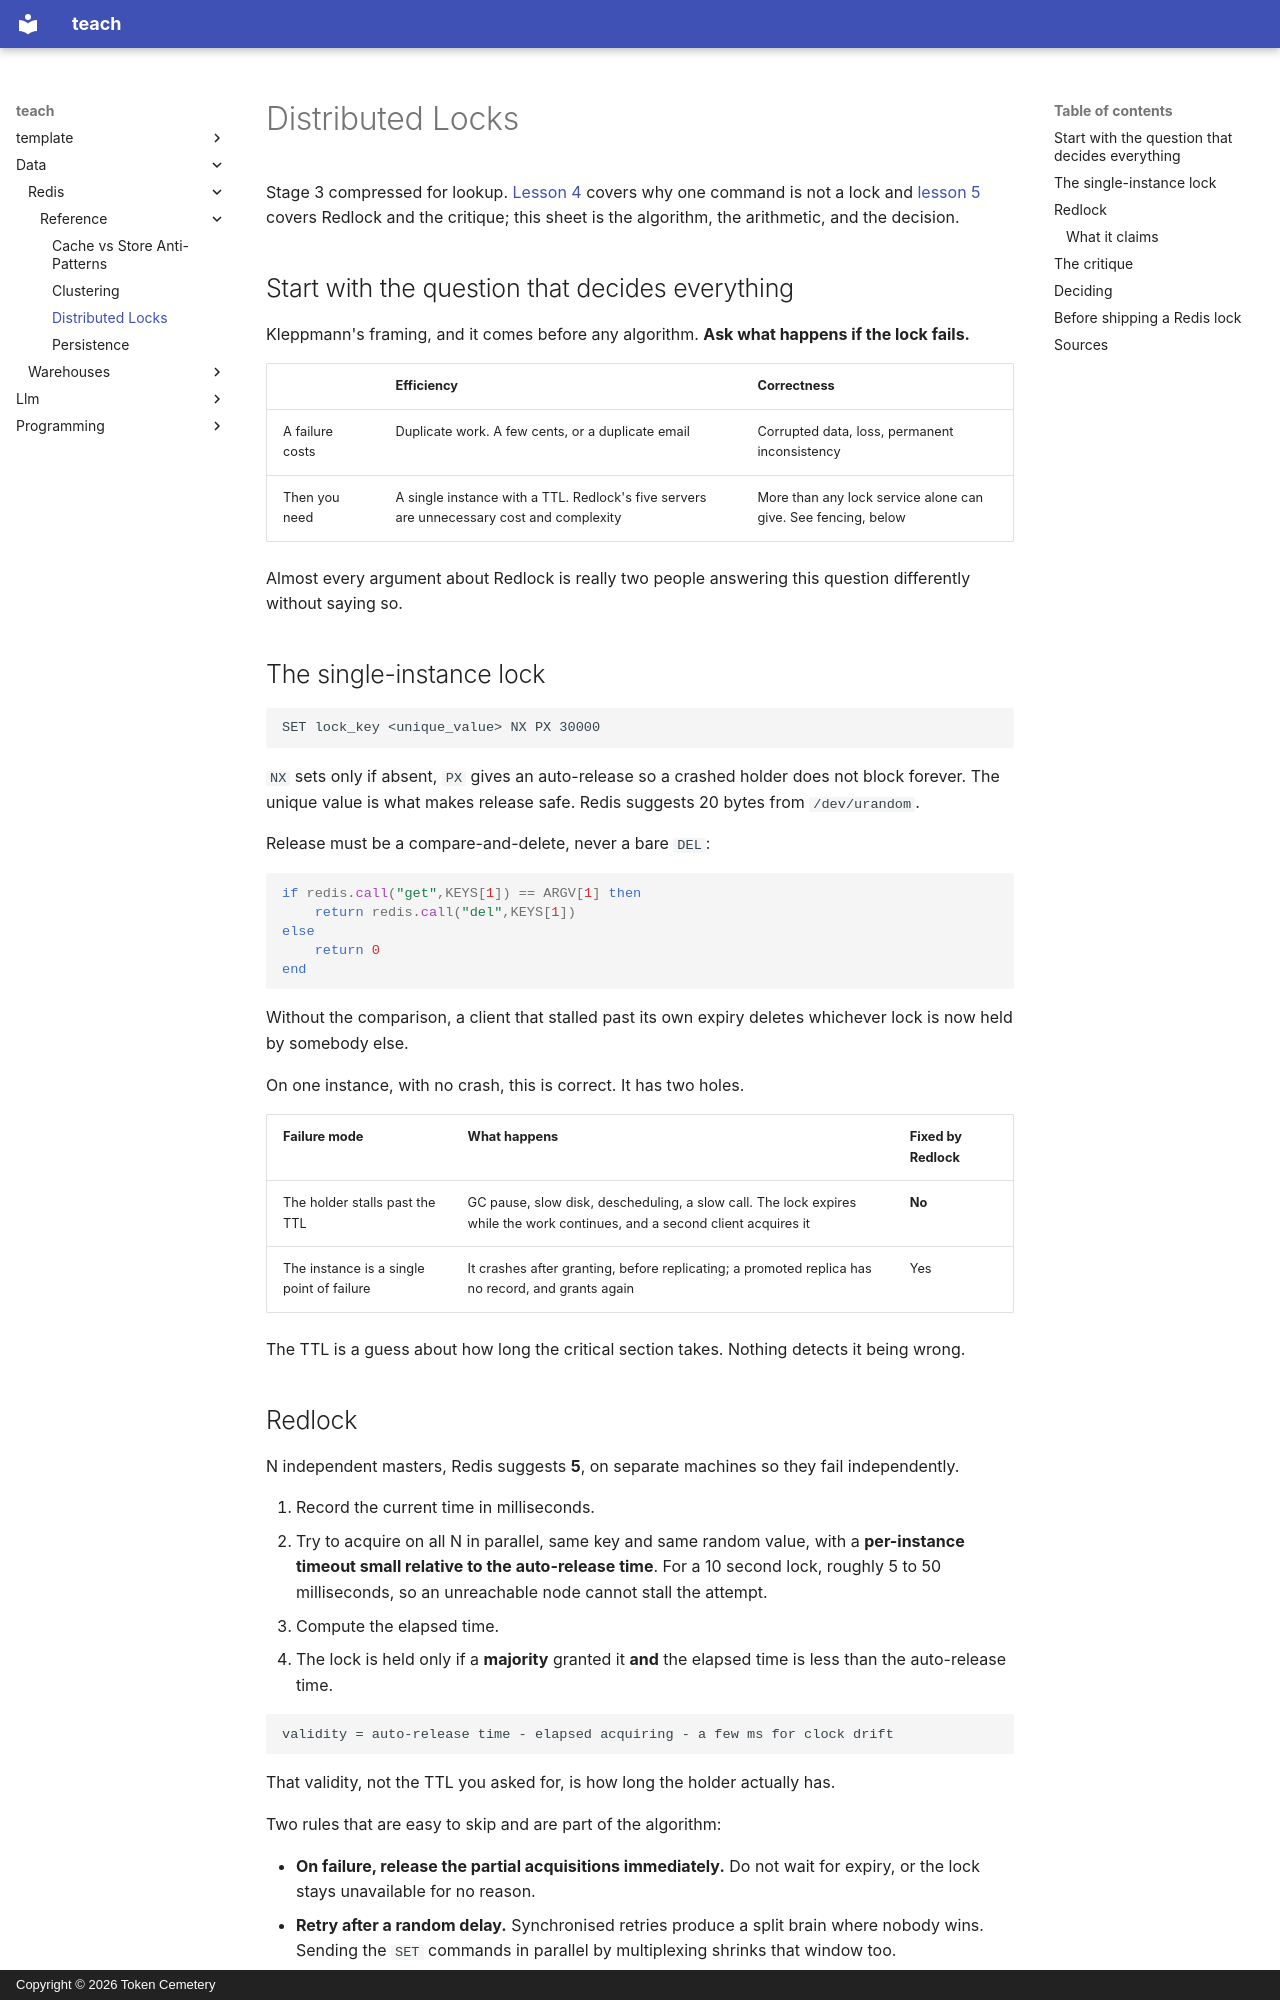

repository: TokenCemetery/teach · page: data/redis/reference/distributed-locks/index.html · generator: mkdocs · copyright: Copyright © 2026 Token Cemetery

---
title: Distributed Locks
description: "The naive lock and its two holes, Redlock's algorithm with the validity arithmetic, and the one question that decides whether either is the right tool"
type: reference
---

# Distributed Locks

Stage 3 compressed for lookup. [Lesson 4](../lessons/0004-naive-locking-mistakes.md) covers why one command is not a lock and [lesson 5](../lessons/0005-redlock-and-kleppmanns-critique.md) covers Redlock and the critique; this sheet is the algorithm, the arithmetic, and the decision.

## Start with the question that decides everything

Kleppmann's framing, and it comes before any algorithm. **Ask what happens if the lock fails.**

| | Efficiency | Correctness |
|---|---|---|
| A failure costs | Duplicate work. A few cents, or a duplicate email | Corrupted data, loss, permanent inconsistency |
| Then you need | A single instance with a TTL. Redlock's five servers are unnecessary cost and complexity | More than any lock service alone can give. See fencing, below |

Almost every argument about Redlock is really two people answering this question differently without saying so.

## The single-instance lock

```text
SET lock_key <unique_value> NX PX 30000
```

`NX` sets only if absent, `PX` gives an auto-release so a crashed holder does not block forever. The unique value is what makes release safe. Redis suggests 20 bytes from `/dev/urandom`.

Release must be a compare-and-delete, never a bare `DEL`:

```lua
if redis.call("get",KEYS[1]) == ARGV[1] then
    return redis.call("del",KEYS[1])
else
    return 0
end
```

Without the comparison, a client that stalled past its own expiry deletes whichever lock is now held by somebody else.

On one instance, with no crash, this is correct. It has two holes.

| Failure mode | What happens | Fixed by Redlock |
|---|---|---|
| The holder stalls past the TTL | GC pause, slow disk, descheduling, a slow call. The lock expires while the work continues, and a second client acquires it | **No** |
| The instance is a single point of failure | It crashes after granting, before replicating; a promoted replica has no record, and grants again | Yes |

The TTL is a guess about how long the critical section takes. Nothing detects it being wrong.

## Redlock

N independent masters, Redis suggests **5**, on separate machines so they fail independently.

1. Record the current time in milliseconds.
2. Try to acquire on all N in parallel, same key and same random value, with a **per-instance timeout small relative to the auto-release time**. For a 10 second lock, roughly 5 to 50 milliseconds, so an unreachable node cannot stall the attempt.
3. Compute the elapsed time.
4. The lock is held only if a **majority** granted it **and** the elapsed time is less than the auto-release time.

```text
validity = auto-release time - elapsed acquiring - a few ms for clock drift
```

That validity, not the TTL you asked for, is how long the holder actually has.

Two rules that are easy to skip and are part of the algorithm:

- **On failure, release the partial acquisitions immediately.** Do not wait for expiry, or the lock stays unavailable for no reason.
- **Retry after a random delay.** Synchronised retries produce a split brain where nobody wins. Sending the `SET` commands in parallel by multiplexing shrinks that window too.
